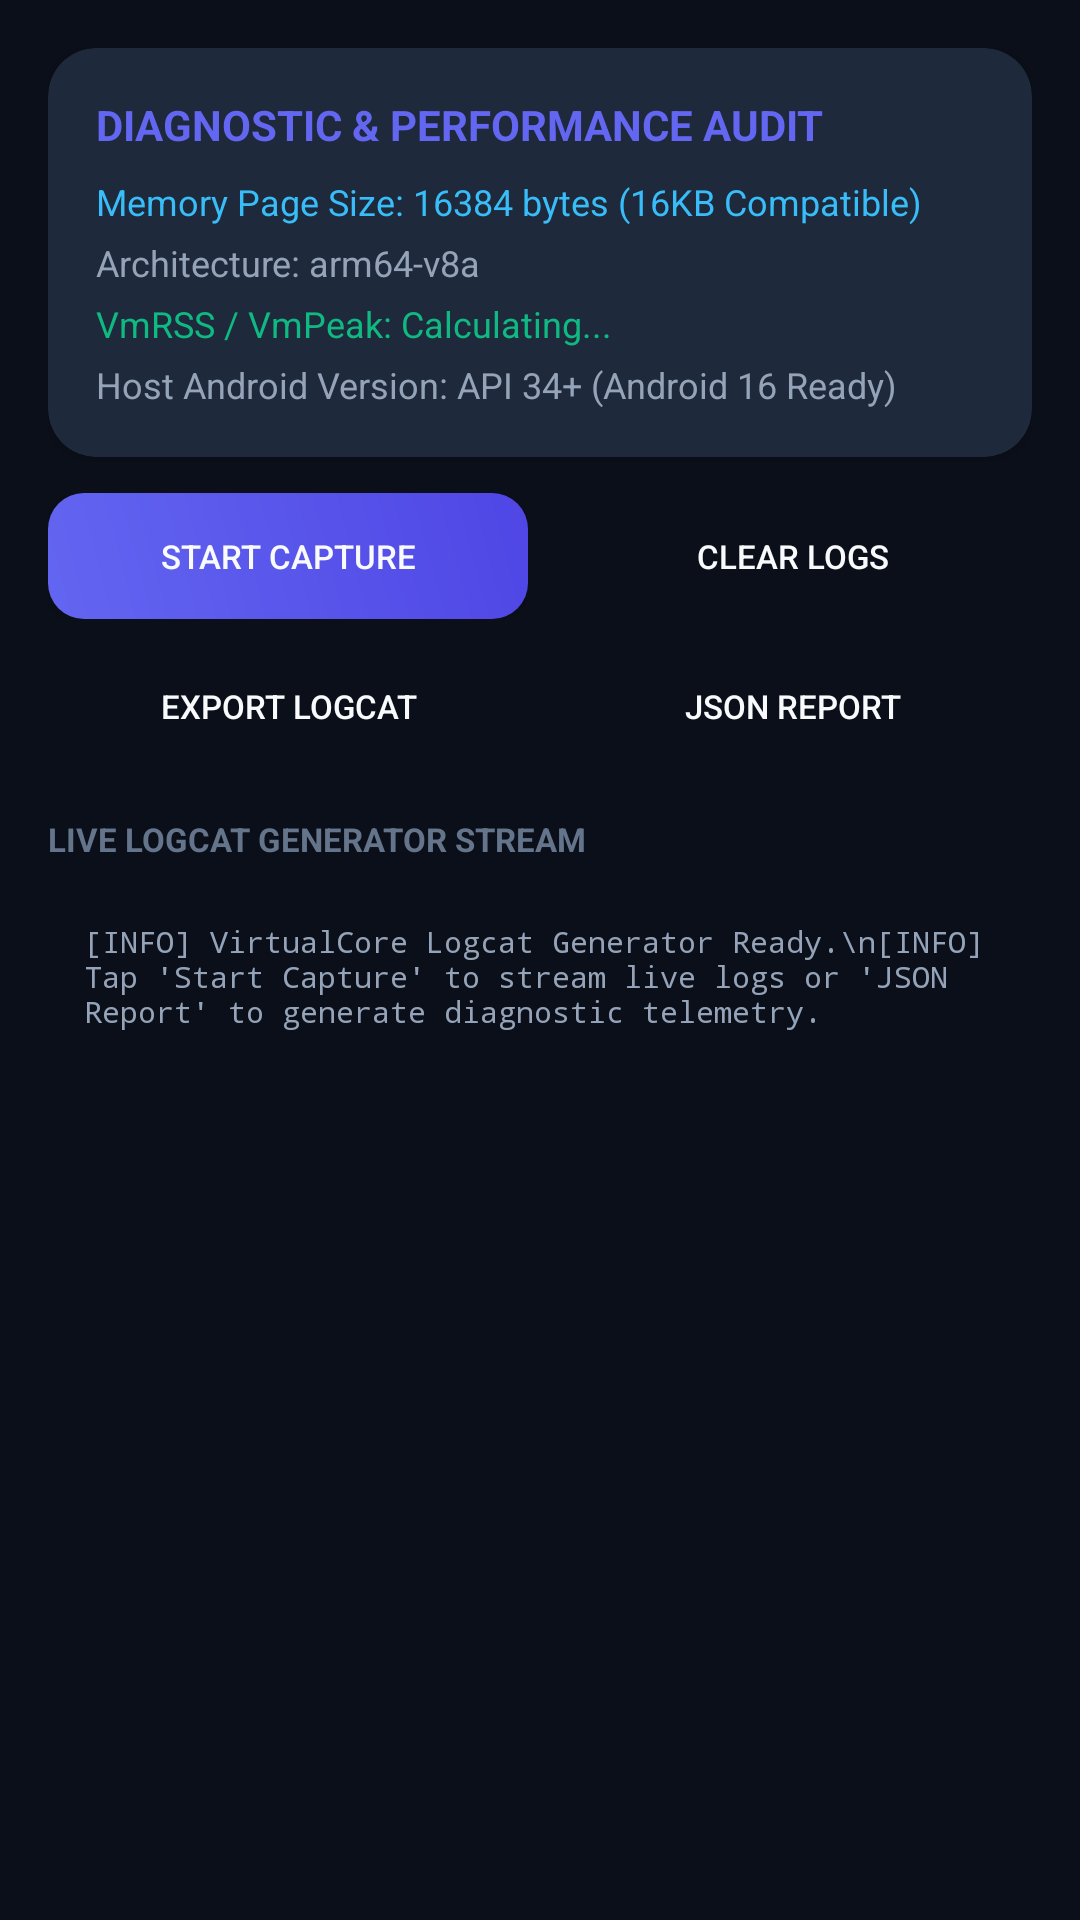

Layout XML and referenced resources for this Android screen:
<!-- AndroidManifest.xml: application theme Theme.RukVirtual -->
<!-- res/layout/view_diagnostics.xml -->
<?xml version="1.0" encoding="utf-8"?>
<ScrollView xmlns:android="http://schemas.android.com/apk/res/android"
    xmlns:app="http://schemas.android.com/apk/res-auto"
    android:layout_width="match_parent"
    android:layout_height="match_parent"
    android:background="@color/bg_dark">

    <LinearLayout
        android:layout_width="match_parent"
        android:layout_height="wrap_content"
        android:orientation="vertical"
        android:padding="16dp"
        android:paddingBottom="40dp">

        <androidx.cardview.widget.CardView
            android:layout_width="match_parent"
            android:layout_height="wrap_content"
            app:cardBackgroundColor="@color/card_surface"
            app:cardCornerRadius="16dp">

            <LinearLayout
                android:layout_width="match_parent"
                android:layout_height="wrap_content"
                android:orientation="vertical"
                android:padding="16dp">

                <TextView
                    android:layout_width="wrap_content"
                    android:layout_height="wrap_content"
                    android:text="DIAGNOSTIC &amp; PERFORMANCE AUDIT"
                    android:textColor="@color/primary_indigo"
                    android:textStyle="bold"
                    android:textSize="14sp" />

                <TextView
                    android:id="@+id/tv_diag_pagesize"
                    android:layout_width="wrap_content"
                    android:layout_height="wrap_content"
                    android:text="Memory Page Size: 16384 bytes (16KB Compatible)"
                    android:textColor="@color/accent_sky"
                    android:textSize="12sp"
                    android:layout_marginTop="8dp" />

                <TextView
                    android:id="@+id/tv_diag_abi"
                    android:layout_width="wrap_content"
                    android:layout_height="wrap_content"
                    android:text="Architecture: arm64-v8a"
                    android:textColor="@color/text_secondary"
                    android:textSize="12sp"
                    android:layout_marginTop="4dp" />

                <TextView
                    android:id="@+id/tv_diag_memory"
                    android:layout_width="wrap_content"
                    android:layout_height="wrap_content"
                    android:text="VmRSS / VmPeak: Calculating..."
                    android:textColor="@color/accent_emerald"
                    android:textSize="12sp"
                    android:layout_marginTop="4dp" />

                <TextView
                    android:id="@+id/tv_diag_api"
                    android:layout_width="wrap_content"
                    android:layout_height="wrap_content"
                    android:text="Host Android Version: API 34+ (Android 16 Ready)"
                    android:textColor="@color/text_secondary"
                    android:textSize="12sp"
                    android:layout_marginTop="4dp" />
            </LinearLayout>
        </androidx.cardview.widget.CardView>

        
        <LinearLayout
            android:layout_width="match_parent"
            android:layout_height="wrap_content"
            android:orientation="horizontal"
            android:layout_marginTop="12dp">

            <Button
                android:id="@+id/btn_diag_toggle_capture"
                android:layout_width="0dp"
                android:layout_height="42dp"
                android:layout_weight="1"
                android:background="@drawable/bg_button_primary"
                android:text="Start Capture"
                android:textColor="@color/text_primary"
                android:textSize="11sp" />

            <Button
                android:id="@+id/btn_diag_clear"
                android:layout_width="0dp"
                android:layout_height="42dp"
                android:layout_weight="1"
                android:layout_marginStart="8dp"
                android:background="@drawable/bg_button_secondary"
                android:text="Clear Logs"
                android:textColor="@color/text_primary"
                android:textSize="11sp" />
        </LinearLayout>

        <LinearLayout
            android:layout_width="match_parent"
            android:layout_height="wrap_content"
            android:orientation="horizontal"
            android:layout_marginTop="8dp">

            <Button
                android:id="@+id/btn_diag_export_logcat"
                android:layout_width="0dp"
                android:layout_height="42dp"
                android:layout_weight="1"
                android:background="@drawable/bg_button_secondary"
                android:text="Export Logcat"
                android:textColor="@color/text_primary"
                android:textSize="11sp" />

            <Button
                android:id="@+id/btn_diag_generate_report"
                android:layout_width="0dp"
                android:layout_height="42dp"
                android:layout_weight="1"
                android:layout_marginStart="8dp"
                android:background="@drawable/bg_button_secondary"
                android:text="JSON Report"
                android:textColor="@color/text_primary"
                android:textSize="11sp" />
        </LinearLayout>

        <TextView
            android:layout_width="wrap_content"
            android:layout_height="wrap_content"
            android:text="LIVE LOGCAT GENERATOR STREAM"
            android:textColor="@color/text_muted"
            android:textSize="11sp"
            android:textStyle="bold"
            android:layout_marginTop="16dp"
            android:layout_marginBottom="8dp" />

        <TextView
            android:id="@+id/tv_diag_logs"
            android:layout_width="match_parent"
            android:layout_height="280dp"
            android:background="@drawable/bg_card_glass"
            android:padding="12dp"
            android:scrollbars="vertical"
            android:fontFamily="monospace"
            android:textSize="10sp"
            android:textColor="@color/text_secondary"
            android:text="[INFO] VirtualCore Logcat Generator Ready.\n[INFO] Tap 'Start Capture' to stream live logs or 'JSON Report' to generate diagnostic telemetry." />

    </LinearLayout>
</ScrollView>
<!-- resources referenced by this layout -->
<resources>
  <color name="accent_emerald">#10B981</color>
  <color name="accent_sky">#38BDF8</color>
  <color name="bg_dark">#0B0F19</color>
  <color name="card_surface">#1E293B</color>
  <color name="primary_indigo">#6366F1</color>
  <color name="text_muted">#64748B</color>
  <color name="text_primary">#F8FAFC</color>
  <color name="text_secondary">#94A3B8</color>
  <!-- drawable bg_button_primary (drawable) -->
  <?xml version="1.0" encoding="utf-8"?>
  <shape xmlns:android="http://schemas.android.com/apk/res/android"
      android:shape="rectangle">
      <gradient
          android:startColor="#6366F1"
          android:endColor="#4F46E5"
          android:angle="45" />
      <corners android:radius="12dp" />
  </shape>
  <style name="Theme.RukVirtual" parent="Theme.Material3.Dark.NoActionBar">
          <item name="android:windowBackground">@color/bg_dark</item>
          <item name="android:colorBackground">@color/bg_dark</item>
          <item name="colorPrimary">@color/primary_indigo</item>
          <item name="colorPrimaryDark">@color/primary_indigo_dark</item>
          <item name="colorSecondary">@color/accent_emerald</item>
          <item name="colorSurface">@color/bg_surface</item>
          <item name="android:statusBarColor">@color/bg_dark</item>
          <item name="android:navigationBarColor">@color/bg_surface</item>
      </style>
  <color name="primary_indigo_dark">#4F46E5</color>
  <color name="bg_surface">#131B2E</color>
</resources>
